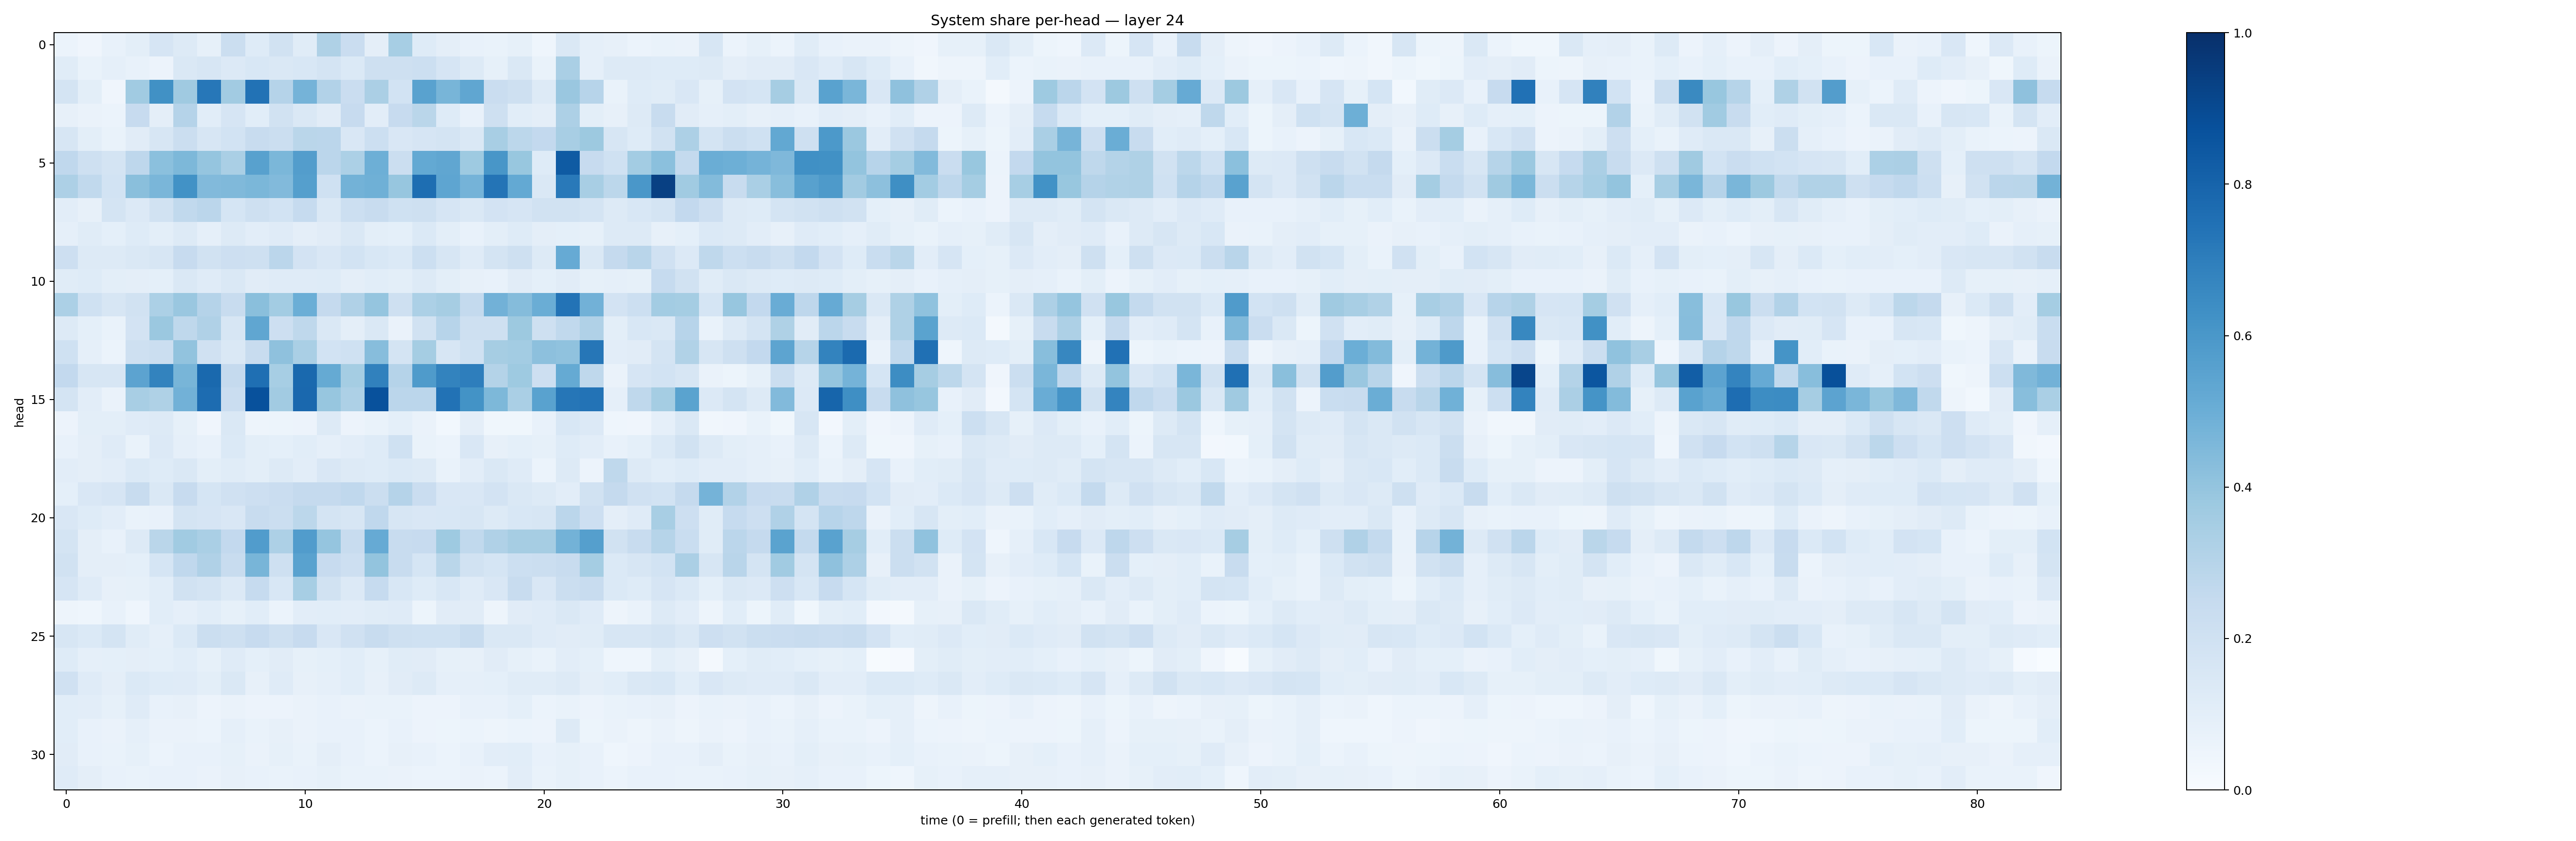

The data file committed next to this chart (first rows):
0.05906673, 0.039297406, 0.074311405, 0.100104935, 0.1640873, 0.13159253, 0.084238864, 0.2194142, 0.12110653, 0.19517474, 0.11460843, 0.32074022, 0.22837149, 0.09756306, 0.34626147, 0.12393388, 0.09478637, 0.078009136, 0.066903934, 0.08379261, 0.046600726, 0.1438345, 0.08975545, 0.078345075
0.1134, 0.06824, 0.08781, 0.07104, 0.05592, 0.1407, 0.1565, 0.1348, 0.1545, 0.1469, 0.155, 0.1745, 0.137, 0.2053, 0.2034, 0.2157, 0.1657, 0.1322, 0.0851, 0.1452, 0.06705, 0.3363, 0.08867, 0.1297
0.1742, 0.09783, 0.04051, 0.3649, 0.6282, 0.3687, 0.7265, 0.3595, 0.7425, 0.3018, 0.4748, 0.311, 0.2267, 0.3355, 0.1875, 0.5513, 0.4656, 0.5335, 0.2292, 0.2044, 0.1282, 0.3862, 0.2963, 0.06683
0.08049, 0.06339, 0.05966, 0.2429, 0.09749, 0.3042, 0.107, 0.1664, 0.1086, 0.188, 0.146, 0.1117, 0.2448, 0.1053, 0.2457, 0.2871, 0.1229, 0.07106, 0.2087, 0.106, 0.09546, 0.3248, 0.1015, 0.07862
0.1619, 0.09818, 0.06674, 0.1123, 0.1616, 0.2214, 0.1577, 0.1838, 0.2378, 0.2219, 0.2857, 0.2815, 0.151, 0.2154, 0.1492, 0.167, 0.177, 0.1412, 0.3402, 0.2778, 0.2602, 0.3415, 0.3772, 0.1612
0.2678, 0.205, 0.1732, 0.2738, 0.4207, 0.4543, 0.3971, 0.3387, 0.558, 0.4589, 0.5718, 0.2838, 0.3281, 0.4937, 0.2245, 0.5216, 0.5324, 0.3724, 0.6039, 0.3872, 0.1218, 0.8347, 0.2439, 0.1997
0.3265, 0.2654, 0.1872, 0.4225, 0.4639, 0.6242, 0.4446, 0.4458, 0.459, 0.4426, 0.5658, 0.1998, 0.4774, 0.4893, 0.3933, 0.7607, 0.5352, 0.474, 0.7353, 0.5211, 0.1422, 0.7154, 0.3432, 0.279
0.1029, 0.07977, 0.1776, 0.1358, 0.1899, 0.2654, 0.2842, 0.1706, 0.2071, 0.1867, 0.2497, 0.1476, 0.2178, 0.2349, 0.2022, 0.2101, 0.1642, 0.1407, 0.1833, 0.1671, 0.193, 0.1878, 0.173, 0.1302
0.08883, 0.1146, 0.08985, 0.1248, 0.09807, 0.1283, 0.08889, 0.1301, 0.1019, 0.1177, 0.09551, 0.1108, 0.1448, 0.09848, 0.09, 0.138, 0.1002, 0.07592, 0.09907, 0.1222, 0.09571, 0.09304, 0.08397, 0.1296
0.2118, 0.1261, 0.1321, 0.1453, 0.1611, 0.2439, 0.1945, 0.2136, 0.208, 0.2838, 0.1834, 0.1488, 0.1873, 0.1526, 0.1373, 0.2186, 0.1603, 0.1176, 0.1791, 0.2077, 0.1278, 0.5149, 0.1473, 0.2523
0.117, 0.1212, 0.1009, 0.0956, 0.09127, 0.1414, 0.1202, 0.1428, 0.1122, 0.1209, 0.1175, 0.1235, 0.09674, 0.1064, 0.1009, 0.1301, 0.1005, 0.07888, 0.07589, 0.1129, 0.09236, 0.1114, 0.08408, 0.08607
0.331, 0.201, 0.1628, 0.19, 0.3317, 0.3839, 0.3009, 0.2363, 0.4233, 0.3556, 0.498, 0.2536, 0.3168, 0.3954, 0.2085, 0.3295, 0.3498, 0.2541, 0.4827, 0.4351, 0.5022, 0.7413, 0.482, 0.1814
0.13, 0.09259, 0.06846, 0.1798, 0.3826, 0.2703, 0.3195, 0.1638, 0.5341, 0.2118, 0.2699, 0.1462, 0.09607, 0.1407, 0.06279, 0.1938, 0.2964, 0.2094, 0.2108, 0.3777, 0.2084, 0.2645, 0.3197, 0.1005
0.2015, 0.08909, 0.05942, 0.2048, 0.226, 0.405, 0.1953, 0.1477, 0.2369, 0.4112, 0.3385, 0.1844, 0.2022, 0.4301, 0.1761, 0.3532, 0.1606, 0.2007, 0.3509, 0.359, 0.4163, 0.4097, 0.7277, 0.1041
0.2595, 0.1604, 0.1586, 0.543, 0.6763, 0.4685, 0.7784, 0.2513, 0.7549, 0.3447, 0.7797, 0.5195, 0.3523, 0.6863, 0.3022, 0.5851, 0.6781, 0.6986, 0.3083, 0.3713, 0.2139, 0.518, 0.2697, 0.06628
0.1793, 0.105, 0.06297, 0.3424, 0.3215, 0.4817, 0.7673, 0.2281, 0.8724, 0.3632, 0.7829, 0.3918, 0.3275, 0.8711, 0.2847, 0.2813, 0.7454, 0.6181, 0.4563, 0.3376, 0.5525, 0.727, 0.7418, 0.08922
0.05712, 0.1005, 0.1011, 0.1198, 0.1252, 0.08238, 0.04027, 0.145, 0.04914, 0.05189, 0.05826, 0.1285, 0.05528, 0.06659, 0.09013, 0.06571, 0.0299, 0.09635, 0.03751, 0.03836, 0.07712, 0.1562, 0.1333, 0.0458
0.07707, 0.09631, 0.119, 0.06695, 0.1332, 0.08916, 0.07548, 0.1404, 0.1007, 0.09225, 0.1055, 0.08661, 0.1017, 0.1216, 0.2017, 0.06858, 0.06047, 0.1488, 0.08165, 0.09172, 0.08389, 0.124, 0.1043, 0.07441
0.1049, 0.09514, 0.1023, 0.1406, 0.124, 0.1443, 0.101, 0.1152, 0.1004, 0.1321, 0.1043, 0.1493, 0.1295, 0.1211, 0.1391, 0.1264, 0.07007, 0.1048, 0.1461, 0.1204, 0.06142, 0.1265, 0.05515, 0.2718
0.09245, 0.1518, 0.1678, 0.2407, 0.1451, 0.246, 0.1703, 0.1977, 0.2111, 0.2283, 0.2527, 0.2502, 0.2691, 0.2213, 0.3043, 0.2281, 0.1494, 0.152, 0.182, 0.1477, 0.1255, 0.1038, 0.1926, 0.2506
0.1487, 0.1221, 0.1018, 0.06973, 0.07111, 0.176, 0.1664, 0.1502, 0.238, 0.2229, 0.2776, 0.1783, 0.1627, 0.2665, 0.1612, 0.1512, 0.1528, 0.1629, 0.1282, 0.1554, 0.1585, 0.2832, 0.2138, 0.09604
0.1741, 0.09736, 0.07643, 0.1315, 0.2867, 0.3653, 0.3366, 0.258, 0.5743, 0.3279, 0.5758, 0.3958, 0.2361, 0.515, 0.2365, 0.2439, 0.3719, 0.2653, 0.3172, 0.3485, 0.348, 0.4804, 0.566, 0.1908
0.1901, 0.09666, 0.095, 0.09094, 0.168, 0.2692, 0.3175, 0.237, 0.4666, 0.209, 0.5512, 0.2433, 0.2116, 0.4017, 0.2384, 0.1697, 0.2874, 0.193, 0.1715, 0.2162, 0.2236, 0.2354, 0.3543, 0.1402
0.1666, 0.1202, 0.08161, 0.08279, 0.1069, 0.1907, 0.1754, 0.134, 0.2474, 0.1542, 0.3458, 0.1922, 0.1333, 0.2494, 0.1528, 0.1215, 0.1561, 0.1181, 0.1514, 0.242, 0.152, 0.2205, 0.2377, 0.1395
0.04904, 0.04554, 0.07723, 0.04457, 0.1069, 0.08656, 0.1071, 0.08326, 0.1074, 0.05954, 0.103, 0.106, 0.102, 0.114, 0.1196, 0.05175, 0.1098, 0.1119, 0.05007, 0.1132, 0.1178, 0.1476, 0.1184, 0.04968
0.1614, 0.14, 0.1778, 0.1157, 0.08679, 0.1371, 0.2192, 0.2058, 0.245, 0.2069, 0.2444, 0.152, 0.1981, 0.2401, 0.2105, 0.2019, 0.2017, 0.2398, 0.1424, 0.1467, 0.1188, 0.1096, 0.1167, 0.1571
0.1246, 0.08976, 0.09223, 0.09447, 0.09245, 0.1063, 0.0848, 0.1182, 0.09034, 0.1126, 0.08288, 0.09315, 0.1061, 0.08319, 0.1141, 0.1102, 0.08592, 0.08074, 0.1096, 0.08373, 0.06933, 0.1052, 0.09056, 0.04475
0.1992, 0.1183, 0.09727, 0.1405, 0.122, 0.1195, 0.09992, 0.1479, 0.08162, 0.1182, 0.0804, 0.08957, 0.109, 0.08109, 0.1116, 0.1252, 0.08947, 0.0886, 0.09224, 0.1147, 0.1143, 0.1283, 0.0944, 0.109
0.1093, 0.1026, 0.08568, 0.1174, 0.07663, 0.07831, 0.0575, 0.06364, 0.05555, 0.05795, 0.06422, 0.07696, 0.0653, 0.06852, 0.06766, 0.05785, 0.05675, 0.07136, 0.07709, 0.09367, 0.06047, 0.0698, 0.0585, 0.06724
0.1083, 0.07159, 0.06412, 0.08941, 0.06299, 0.06553, 0.05928, 0.08974, 0.06832, 0.07869, 0.06526, 0.07798, 0.07768, 0.05915, 0.07586, 0.0579, 0.05433, 0.06209, 0.0507, 0.05918, 0.05798, 0.1266, 0.05382, 0.06306
0.1112, 0.07252, 0.06785, 0.08308, 0.06088, 0.0737, 0.07093, 0.08468, 0.06395, 0.0844, 0.06872, 0.09376, 0.07417, 0.05951, 0.07832, 0.07538, 0.05907, 0.07371, 0.1045, 0.1062, 0.0739, 0.08385, 0.07682, 0.04587
0.1194, 0.09667, 0.07781, 0.06702, 0.07759, 0.07489, 0.06516, 0.0797, 0.0705, 0.06854, 0.07088, 0.08249, 0.06946, 0.06839, 0.06511, 0.06179, 0.06017, 0.06404, 0.05953, 0.102, 0.06851, 0.08279, 0.07045, 0.05927
